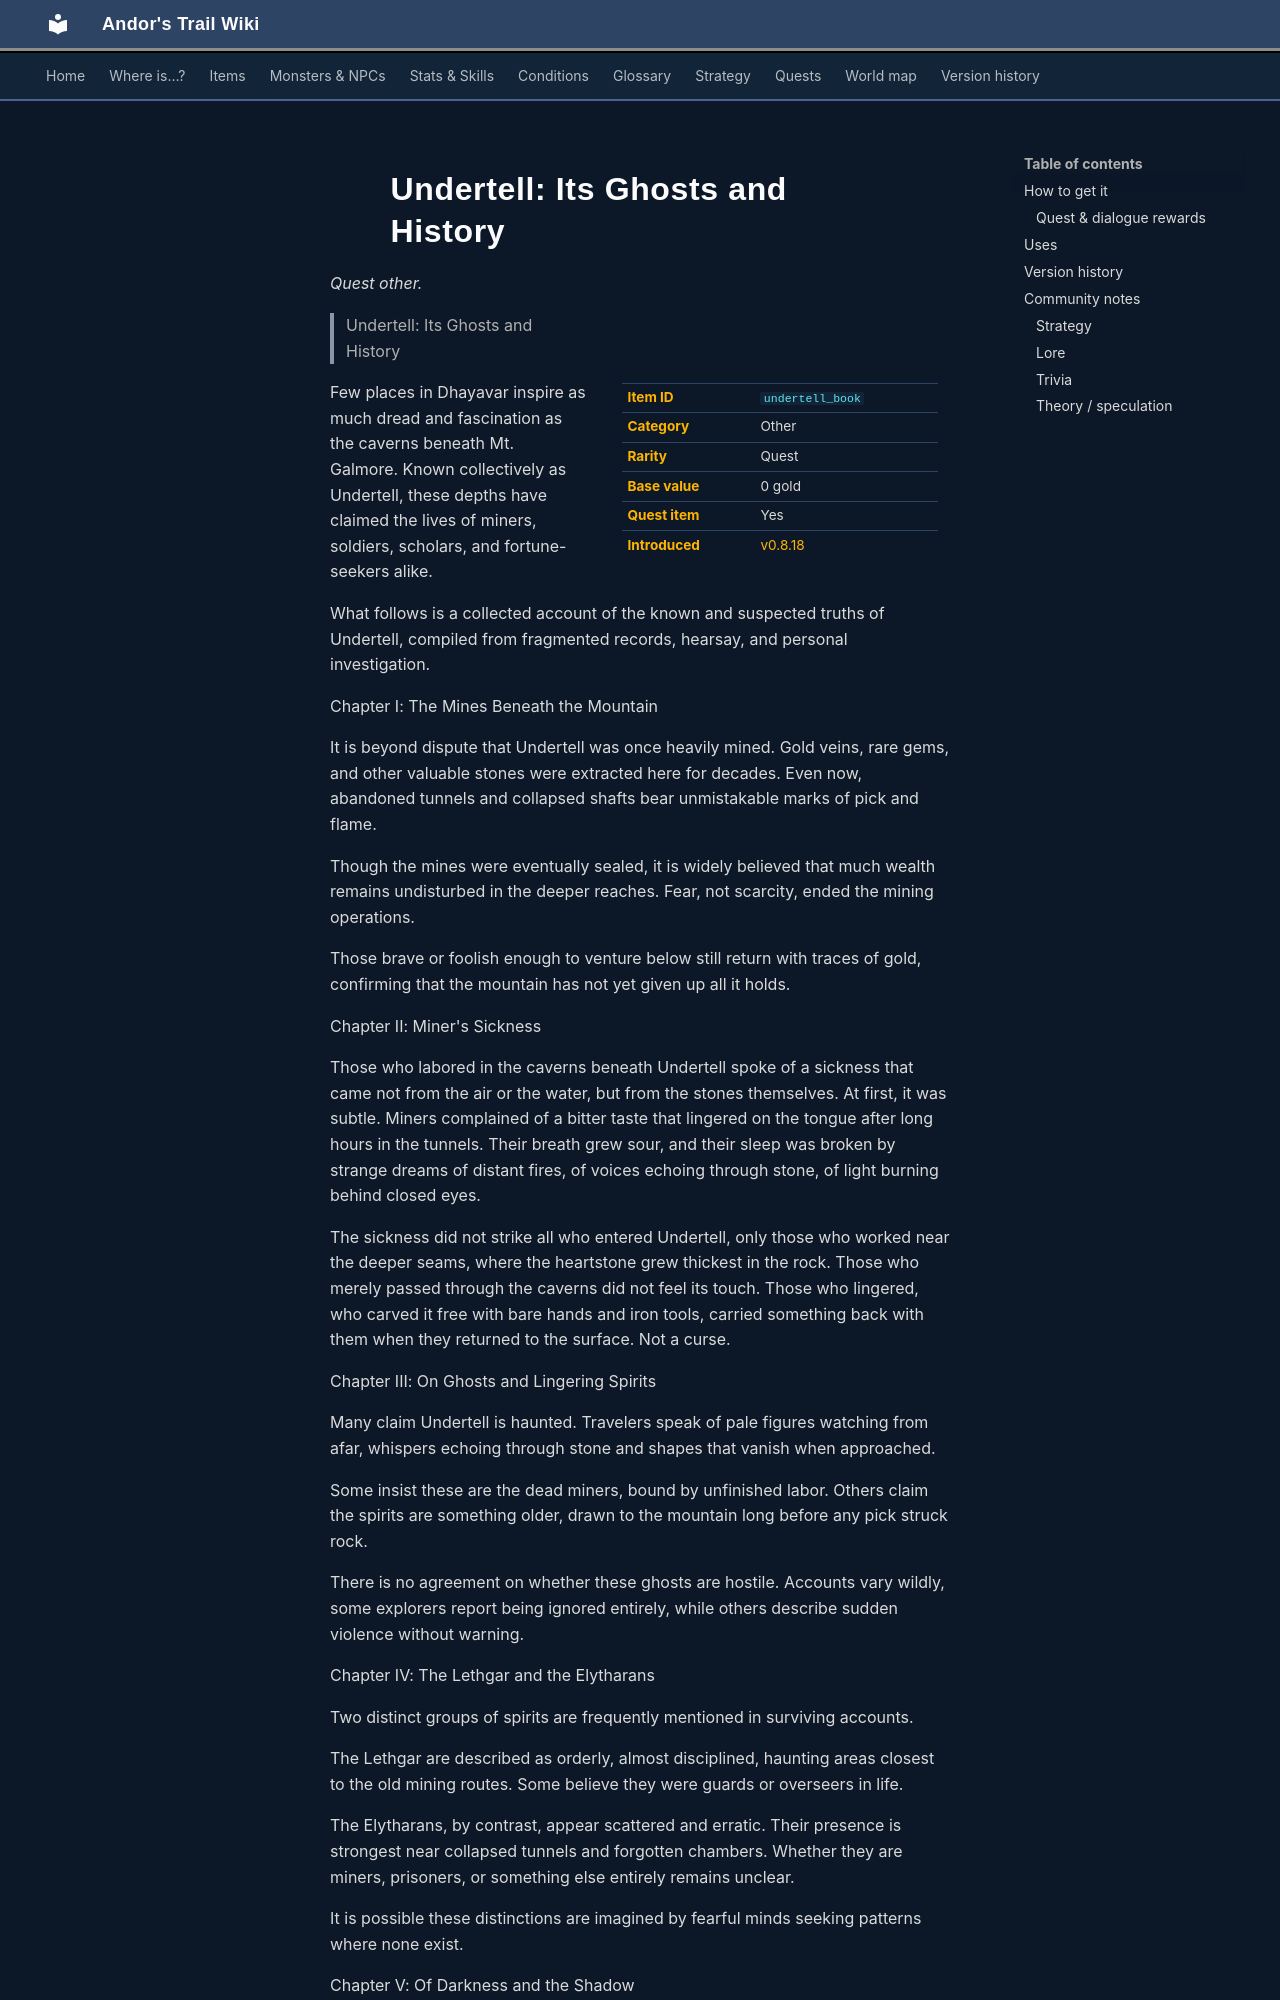

repository: asdfghjkl628/Andor-s-Trail-Wikiiii · page: items/undertell_book/index.html · generator: mkdocs

---
description: "Undertell: Its Ghosts and History is a quest other in Andor's Trail. How to get it: quests and dialogue. Undertell: Its Ghosts and History Few places in Dhayavar inspire as much dread and fascination as the caverns beneath Mt. Galmore. Known collectively as Undertell, these depths have claimed…"
---

# ![](../assets/icons/items/items_newb_551.png){ .sprite } Undertell: Its Ghosts and History

*Quest other.*

<div class="infobox" markdown>

<p class="ib-img"><img class="sprite" src="../../assets/icons/items/items_newb_551.png" alt=""></p>

| | |
|---|---|
| **Item ID** | `undertell_book` |
| **Category** | Other |
| **Rarity** | Quest |
| **Base value** | 0 gold |
| **Quest item** | Yes |
| **Introduced** | [v0.8.18](../versions/0.8.18.md) |

</div>

> Undertell: Its Ghosts and History

Few places in Dhayavar inspire as much dread and fascination as the caverns beneath Mt. Galmore. Known collectively as Undertell, these depths have claimed the lives of miners, soldiers, scholars, and fortune-seekers alike.

What follows is a collected account of the known and suspected truths of Undertell, compiled from fragmented records, hearsay, and personal investigation.

Chapter I: The Mines Beneath the Mountain

It is beyond dispute that Undertell was once heavily mined. Gold veins, rare gems, and other valuable stones were extracted here for decades. Even now, abandoned tunnels and collapsed shafts bear unmistakable marks of pick and flame.

Though the mines were eventually sealed, it is widely believed that much wealth remains undisturbed in the deeper reaches. Fear, not scarcity, ended the mining operations.

Those brave or foolish enough to venture below still return with traces of gold, confirming that the mountain has not yet given up all it holds.

Chapter II: Miner's Sickness

Those who labored in the caverns beneath Undertell spoke of a sickness that came not from the air or the water, but from the stones themselves. At first, it was subtle. Miners complained of a bitter taste that lingered on the tongue after long hours in the tunnels. Their breath grew sour, and their sleep was broken by strange dreams of distant fires, of voices echoing through stone, of light burning behind closed eyes.

The sickness did not strike all who entered Undertell, only those who worked near the deeper seams, where the heartstone grew thickest in the rock. Those who merely passed through the caverns did not feel its touch. Those who lingered, who carved it free with bare hands and iron tools, carried something back with them when they returned to the surface. Not a curse.

Chapter III: On Ghosts and Lingering Spirits

Many claim Undertell is haunted. Travelers speak of pale figures watching from afar, whispers echoing through stone and shapes that vanish when approached.

Some insist these are the dead miners, bound by unfinished labor. Others claim the spirits are something older, drawn to the mountain long before any pick struck rock.

There is no agreement on whether these ghosts are hostile. Accounts vary wildly, some explorers report being ignored entirely, while others describe sudden violence without warning.

Chapter IV: The Lethgar and the Elytharans

Two distinct groups of spirits are frequently mentioned in surviving accounts.

The Lethgar are described as orderly, almost disciplined, haunting areas closest to the old mining routes. Some believe they were guards or overseers in life.

The Elytharans, by contrast, appear scattered and erratic. Their presence is strongest near collapsed tunnels and forgotten chambers. Whether they are miners, prisoners, or something else entirely remains unclear.

It is possible these distinctions are imagined by fearful minds seeking patterns where none exist.

Chapter V: Of Darkness and the Shadow

Many who venture into Undertell report an oppressive presence - a weight that presses upon the mind and spirit alike. Some describe it as the Shadow itself, seeping from the stone.

Others argue this sensation is merely the result of isolation, darkness, and lingering fear passed down through generations.

There is no proof that Undertell is the source of the Shadow, only that the two are often spoken of together.

Chapter VI: Creatures of the Deep

Beyond spirits, there are reports of creatures inhabiting the lower caverns. Some resemble twisted men, others living shadows given form.

Whether these beings are monsters, spirits, or something else entirely is a matter of debate. Few witnesses survive long enough to offer clear descriptions.

Still, enough similar accounts exist to suggest that Undertell is not empty and that something watches those who descend too far.

Chapter VII: A Warning to the Curious

Undertell rewards greed as often as it punishes it. For every tale of riches recovered, there are three of those who never returned.

If knowledge is sought, tread carefully. If wealth is desired, expect to pay for it.

[the remaining pages are soaked in blood and thus unreadable.]

## How to get it

### Quest & dialogue rewards

- From stepping on a trigger on [Undertell exit](../maps/undertell_exit.md) during [Undertell: What was not written](../quests/undertell_book.md#stage-10) (1×)


<p class="verified">Verified against v0.8.18 item, loot, map and dialogue data.</p>

## Uses

Where the game checks for this item in dialogue:

| With | Quest | What happens to it | Option |
|---|---|---|---|
| [Arcir](../monsters/arcir.md) | – | must be carried (1×) | “I found a book about Undertell. I thought you might know something about it.” |
| [Unnmir](../monsters/unnmir.md) | – | must be carried (1×) | “Inside Undertell, I stumbled across the remains of an adventurer. Among his poss” |
| [Ysrine](../monsters/ysrine.md) ([Undertell 1 1](../maps/undertell_1_1.md)) | – | must be carried (1×) | “I found a book about Undertell. Do you know it?” |

<p class="verified">Verified against v0.8.18 dialogue data.</p>
